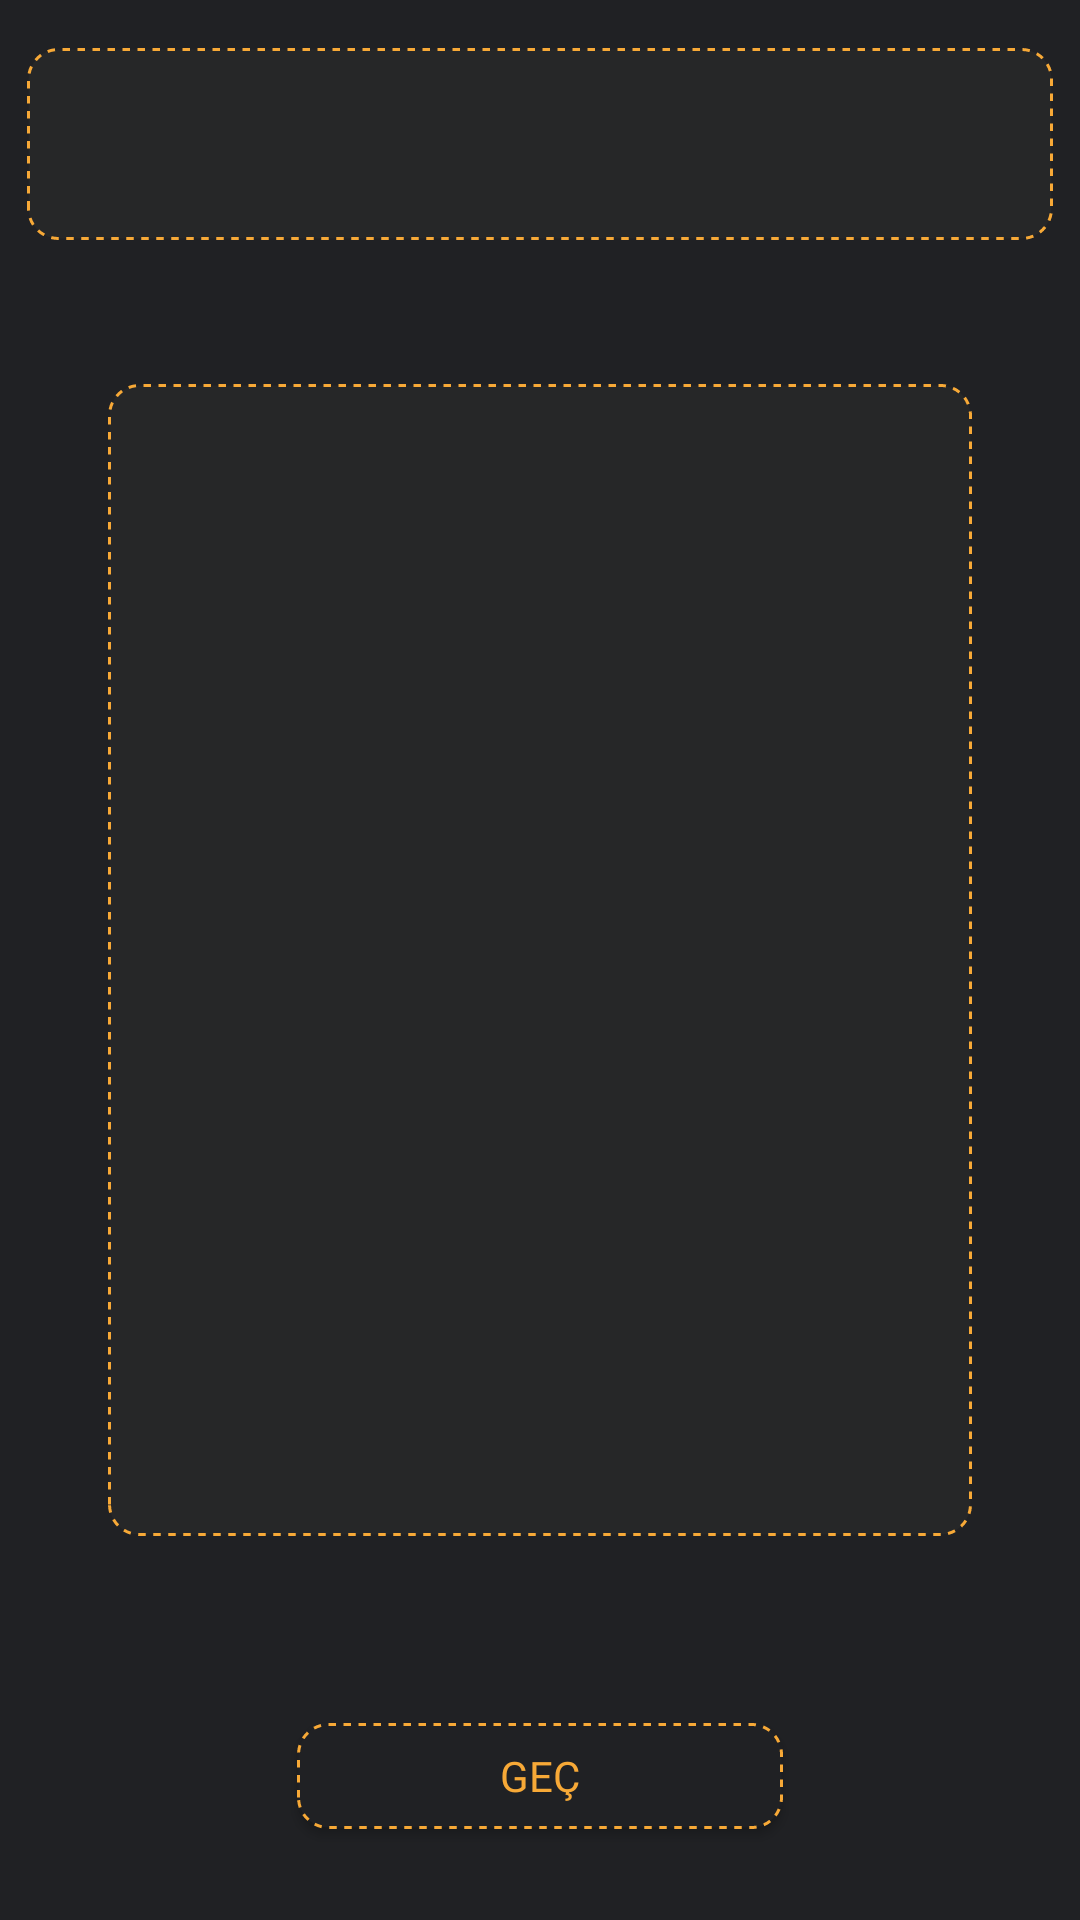

Layout XML and referenced resources for this Android screen:
<!-- AndroidManifest.xml: application theme Theme.AppCompat.Light.NoActionBar -->
<!-- res/layout/activity_tutorial.xml -->
<?xml version="1.0" encoding="utf-8"?>
<androidx.constraintlayout.widget.ConstraintLayout xmlns:android="http://schemas.android.com/apk/res/android"
    xmlns:app="http://schemas.android.com/apk/res-auto"
    xmlns:tools="http://schemas.android.com/tools"
    android:layout_width="match_parent"
    android:layout_height="match_parent"
    tools:context=".TutorialActivity">

    <androidx.constraintlayout.widget.ConstraintLayout
        android:layout_width="0dp"
        android:layout_height="0dp"
        android:background="#202124"
        app:layout_constraintBottom_toBottomOf="parent"
        app:layout_constraintEnd_toEndOf="parent"
        app:layout_constraintStart_toStartOf="parent"
        app:layout_constraintTop_toTopOf="parent">

        <androidx.constraintlayout.widget.ConstraintLayout
            android:id="@+id/tutoTextLayout"
            android:layout_width="0dp"
            android:layout_height="0dp"
            android:background="@drawable/blurbg"
            app:layout_constraintBottom_toTopOf="@+id/guideline6"
            app:layout_constraintEnd_toEndOf="parent"
            app:layout_constraintHeight_percent="0.1"
            app:layout_constraintStart_toStartOf="parent"
            app:layout_constraintTop_toTopOf="parent"
            app:layout_constraintWidth_percent="0.95">

            <TextView
                android:id="@+id/tutoText"
                android:layout_width="0dp"
                android:layout_height="0dp"
                android:fontFamily="@font/misterpixel"
                android:gravity="center"
                android:textAlignment="center"
                android:textColor="#F7A937"
                app:layout_constraintBottom_toBottomOf="parent"
                app:layout_constraintEnd_toEndOf="parent"
                app:layout_constraintHeight_percent="0.9"
                app:layout_constraintStart_toStartOf="parent"
                app:layout_constraintTop_toTopOf="parent"
                app:layout_constraintWidth_percent="0.9" />
        </androidx.constraintlayout.widget.ConstraintLayout>

        <androidx.constraintlayout.widget.ConstraintLayout
            android:id="@+id/constraintLayout15"
            android:layout_width="0dp"
            android:layout_height="0dp"
            android:background="@drawable/blurbg"
            app:layout_constraintBottom_toTopOf="@+id/guideline17"
            app:layout_constraintEnd_toEndOf="parent"
            app:layout_constraintHeight_percent="0.6"
            app:layout_constraintStart_toStartOf="parent"
            app:layout_constraintTop_toTopOf="@+id/guideline6"
            app:layout_constraintWidth_percent="0.8">

            <ViewFlipper
                android:layout_width="0dp"
                android:layout_height="0dp"
                android:autoStart="true"
                android:flipInterval="2000"
                android:inAnimation="@android:anim/slide_in_left"
                android:outAnimation="@android:anim/slide_out_right"
                app:layout_constraintBottom_toBottomOf="parent"
                app:layout_constraintEnd_toEndOf="parent"
                app:layout_constraintHeight_percent="0.9"
                app:layout_constraintStart_toStartOf="parent"
                app:layout_constraintTop_toTopOf="parent">


                <ImageView

                    android:layout_width="wrap_content"
                    android:layout_height="wrap_content"
                    app:srcCompat="@drawable/tutomain" />

                <ImageView

                    android:layout_width="wrap_content"
                    android:layout_height="wrap_content"
                    app:srcCompat="@drawable/tutocan" />

                <ImageView

                    android:layout_width="wrap_content"
                    android:layout_height="wrap_content"
                    app:srcCompat="@drawable/tutoseviye" />

                <ImageView

                    android:layout_width="wrap_content"
                    android:layout_height="wrap_content"
                    app:srcCompat="@drawable/tutoleader" />

                <ImageView

                    android:layout_width="wrap_content"
                    android:layout_height="wrap_content"
                    app:srcCompat="@drawable/tutoaltmenu" />

                <ImageView

                    android:layout_width="wrap_content"
                    android:layout_height="wrap_content"
                    app:srcCompat="@drawable/tutomaildogrula" />

                <ImageView

                    android:layout_width="wrap_content"
                    android:layout_height="wrap_content"
                    app:srcCompat="@drawable/tutosans" />

                <ImageView

                    android:layout_width="wrap_content"
                    android:layout_height="wrap_content"
                    app:srcCompat="@drawable/tutotv" />

                <ImageView

                    android:layout_width="wrap_content"
                    android:layout_height="wrap_content"
                    app:srcCompat="@drawable/tutogamepad" />
            </ViewFlipper>
        </androidx.constraintlayout.widget.ConstraintLayout>

        <androidx.constraintlayout.widget.Guideline
            android:id="@+id/guideline6"
            android:layout_width="wrap_content"
            android:layout_height="wrap_content"
            android:orientation="horizontal"
            app:layout_constraintGuide_percent="0.15" />

        <androidx.constraintlayout.widget.Guideline
            android:id="@+id/guideline17"
            android:layout_width="wrap_content"
            android:layout_height="wrap_content"
            android:orientation="horizontal"
            app:layout_constraintGuide_percent="0.85" />

        <androidx.constraintlayout.widget.ConstraintLayout
            android:layout_width="0dp"
            android:layout_height="0dp"
            app:layout_constraintBottom_toBottomOf="parent"
            app:layout_constraintEnd_toEndOf="parent"
            app:layout_constraintHeight_percent="0.11"
            app:layout_constraintStart_toStartOf="parent"
            app:layout_constraintTop_toTopOf="@+id/guideline17"
            app:layout_constraintWidth_percent="0.9">

            <Button
                android:id="@+id/skipButon"
                android:layout_width="0dp"
                android:layout_height="0dp"
                android:background="@drawable/butonbg"
                android:fontFamily="@font/joystix"
                android:text="@string/tutogo"
                android:textColor="#F7A937"
                app:layout_constraintBottom_toBottomOf="parent"
                app:layout_constraintEnd_toEndOf="parent"
                app:layout_constraintHeight_percent="0.5"
                app:layout_constraintStart_toStartOf="parent"
                app:layout_constraintTop_toTopOf="parent"
                app:layout_constraintWidth_percent="0.5" />
        </androidx.constraintlayout.widget.ConstraintLayout>

    </androidx.constraintlayout.widget.ConstraintLayout>
</androidx.constraintlayout.widget.ConstraintLayout>
<!-- resources referenced by this layout -->
<resources>
  <!-- drawable blurbg (drawable) -->
  <?xml version="1.0" encoding="utf-8"?>
  <selector xmlns:android="http://schemas.android.com/apk/res/android" >
      
      <item android:state_pressed="false">
          <shape xmlns:android="http://schemas.android.com/apk/res/android" android:shape="rectangle">
              <solid android:color="#59313131" />
              <stroke android:width="2.5px" android:color="#F7A937" android:dashGap="2.5dp" android:dashWidth="2.5dp" />
              <corners android:radius="10sp"/>
          </shape>
      </item>
      
      <item android:state_pressed="true" >
          <shape xmlns:android="http://schemas.android.com/apk/res/android" android:shape="rectangle">
              <solid android:color="@android:color/white" />
              <stroke android:width="5px" android:color="#0000ff" android:dashGap="1.25dp" android:dashWidth="1.25dp" />
          </shape>
      </item>
  </selector>
  <!-- drawable butonbg (drawable) -->
  <?xml version="1.0" encoding="utf-8"?>
  <selector xmlns:android="http://schemas.android.com/apk/res/android" >
      
      <item android:state_pressed="false">
          <shape xmlns:android="http://schemas.android.com/apk/res/android" android:shape="rectangle">
              <solid android:color="#202124" />
              <stroke android:width="2.5px" android:color="#F7A937" android:dashGap="2.5dp" android:dashWidth="2.5dp" />
              <corners android:radius="10sp"/>
          </shape>
      </item>
      
      <item android:state_pressed="true" >
          <shape xmlns:android="http://schemas.android.com/apk/res/android" android:shape="rectangle">
              <solid android:color="#474747" />
              <stroke android:width="2.5px" android:color="#F7A937" android:dashGap="2.5dp" android:dashWidth="2.5dp" />
              <corners android:radius="10sp"/>
          </shape>
      </item>
  </selector>
  <!-- drawable tutoaltmenu: png bitmap (drawable, 246676 bytes) -->
  <!-- drawable tutocan: png bitmap (drawable, 247110 bytes) -->
  <!-- drawable tutogamepad: png bitmap (drawable, 257119 bytes) -->
  <!-- drawable tutoleader: png bitmap (drawable, 247064 bytes) -->
  <!-- drawable tutomaildogrula: png bitmap (drawable, 191025 bytes) -->
  <!-- drawable tutosans: png bitmap (drawable, 261048 bytes) -->
  <!-- drawable tutoseviye: png bitmap (drawable, 246577 bytes) -->
  <!-- drawable tutotv: png bitmap (drawable, 290161 bytes) -->
  <string name="tutogo">Geç</string>
</resources>
